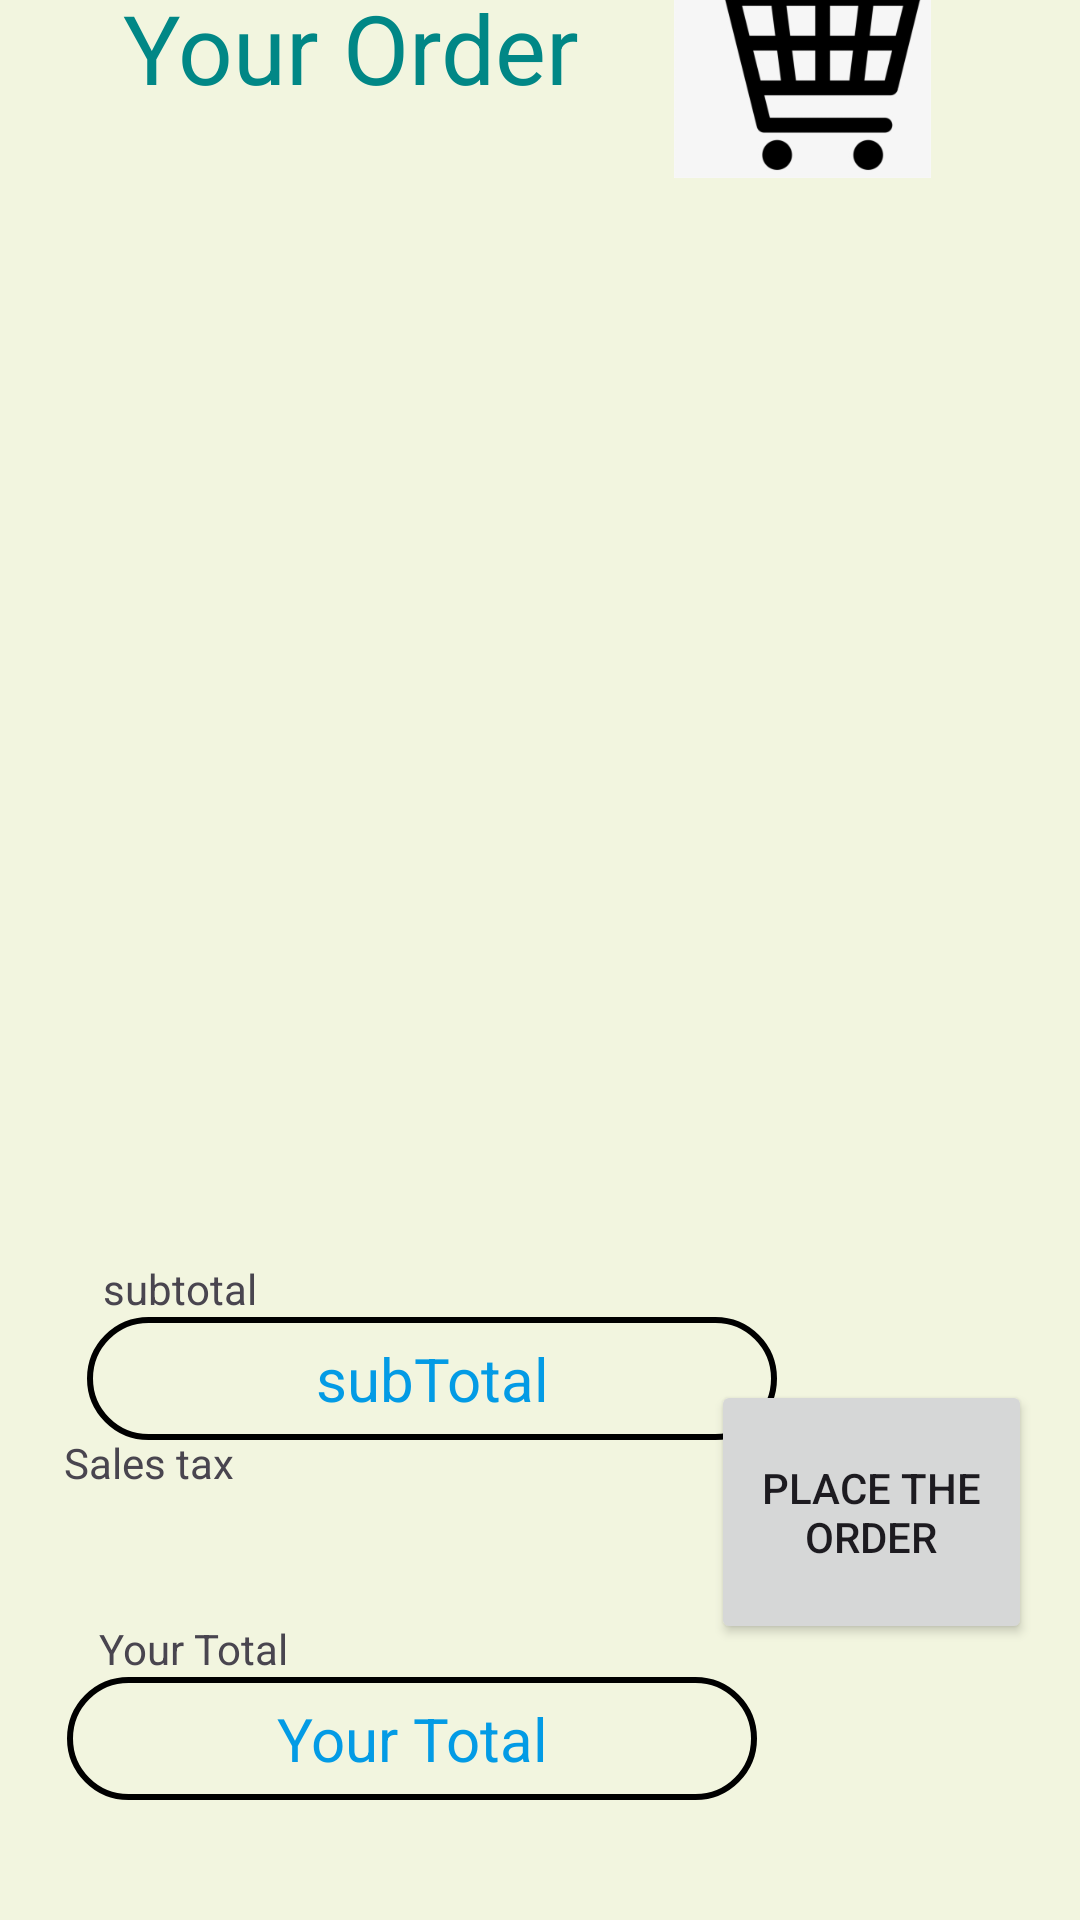

Reconstruct the res/layout file that produces this screen, plus the resources it refers to.
<!-- AndroidManifest.xml: application theme Theme.Projectfive -->
<!-- res/layout/activity_basket.xml -->
<?xml version="1.0" encoding="utf-8"?>

<androidx.constraintlayout.widget.ConstraintLayout xmlns:android="http://schemas.android.com/apk/res/android"
    xmlns:app="http://schemas.android.com/apk/res-auto"
    xmlns:tools="http://schemas.android.com/tools"
    android:background="@color/backgroundColor"
    android:layout_width="match_parent"
    android:layout_height="match_parent"
    tools:context=".basketActivity">

    <TextView
        android:id="@+id/subtotal"
        android:layout_width="230dp"
        android:layout_height="41dp"
        android:layout_marginStart="57dp"
        android:layout_marginEnd="296dp"
        android:layout_marginBottom="160dp"
        android:background="@drawable/tv_border"
        android:gravity="center"
        android:text="@string/subTotal"
        android:textColor="#039BE5"
        android:textSize="20sp"
        app:layout_constraintBottom_toBottomOf="parent"
        app:layout_constraintEnd_toEndOf="parent"
        app:layout_constraintHorizontal_bias="0.127"
        app:layout_constraintStart_toStartOf="parent" />

    <TextView
        android:id="@+id/tax"
        android:layout_width="230dp"
        android:layout_height="41dp"
        android:layout_marginStart="79dp"
        android:layout_marginEnd="313dp"
        android:layout_marginBottom="100dp"
        android:background="@drawable/tv_border"
        android:gravity="center"
        android:text="@string/tax"
        android:textColor="#039BE5"
        android:textSize="20sp"
        app:layout_constraintBottom_toBottomOf="parent"
        app:layout_constraintEnd_toEndOf="parent"
        app:layout_constraintHorizontal_bias="0.208"
        app:layout_constraintStart_toStartOf="parent" />

    <TextView
        android:id="@+id/totalWithTax"
        android:layout_width="230dp"
        android:layout_height="41dp"
        android:layout_marginStart="77dp"
        android:layout_marginEnd="241dp"
        android:layout_marginBottom="40dp"
        android:background="@drawable/tv_border"
        android:gravity="center"
        android:text="@string/YourTotal"
        android:textColor="#039BE5"
        android:textSize="20sp"
        app:layout_constraintBottom_toBottomOf="parent"
        app:layout_constraintEnd_toEndOf="parent"
        app:layout_constraintHorizontal_bias="0.291"
        app:layout_constraintStart_toStartOf="parent" />

    <Button
        android:id="@+id/confirmOrder"
        android:layout_width="107dp"
        android:layout_height="88dp"
        android:layout_marginEnd="16dp"
        android:layout_marginBottom="92dp"
        android:onClick="confirmOrder"
        android:text="@string/confirmOrder"
        android:visibility="visible"
        app:layout_constraintBottom_toBottomOf="parent"
        app:layout_constraintEnd_toEndOf="parent"
        tools:visibility="visible" />

    <ListView
        android:id="@+id/listViewOrder"
        android:layout_width="329dp"
        android:layout_height="300dp"
        android:layout_marginStart="45dp"
        android:layout_marginTop="110dp"
        android:layout_marginEnd="42dp"
        android:layout_marginBottom="17dp"
        android:background="#00000000"
        app:layout_constraintBottom_toTopOf="@+id/subtotalText"
        app:layout_constraintEnd_toEndOf="parent"
        app:layout_constraintHorizontal_bias="0.8"
        app:layout_constraintStart_toStartOf="parent"
        app:layout_constraintTop_toTopOf="parent"
        app:layout_constraintVertical_bias="1.0" />

    <ImageView
        android:id="@+id/carView"
        android:layout_width="113dp"
        android:layout_height="75dp"
        android:layout_marginStart="262dp"
        android:layout_marginEnd="36dp"
        android:layout_marginBottom="44dp"
        android:contentDescription="@string/cartImage"
        app:layout_constraintBottom_toTopOf="@+id/listViewOrder"
        app:layout_constraintEnd_toEndOf="parent"
        app:layout_constraintHorizontal_bias="1.0"
        app:layout_constraintStart_toStartOf="parent"
        app:srcCompat="@drawable/cartimage" />

    <TextView
        android:id="@+id/subtotalText"
        android:layout_width="wrap_content"
        android:layout_height="wrap_content"
        android:layout_marginStart="37dp"
        android:layout_marginEnd="323dp"
        android:text="@string/subtotalText"
        app:layout_constraintBottom_toTopOf="@+id/subtotal"
        app:layout_constraintEnd_toEndOf="parent"
        app:layout_constraintHorizontal_bias="0.057"
        app:layout_constraintStart_toStartOf="parent" />

    <TextView
        android:id="@+id/taxText"
        android:layout_width="wrap_content"
        android:layout_height="wrap_content"
        android:layout_marginStart="32dp"
        android:layout_marginTop="8dp"
        android:layout_marginEnd="202dp"
        android:layout_marginBottom="2dp"
        android:text="@string/taxText"
        app:layout_constraintBottom_toTopOf="@+id/tax"
        app:layout_constraintEnd_toStartOf="@+id/confirmOrder"
        app:layout_constraintHorizontal_bias="0.2"
        app:layout_constraintStart_toStartOf="parent"
        app:layout_constraintTop_toBottomOf="@+id/subtotal"
        app:layout_constraintVertical_bias="1.0" />

    <TextView
        android:id="@+id/subtaxText"
        android:layout_width="wrap_content"
        android:layout_height="wrap_content"
        android:layout_marginStart="38dp"
        android:layout_marginTop="11dp"
        android:layout_marginEnd="315dp"
        android:text="@string/totalText"
        app:layout_constraintBottom_toTopOf="@+id/totalWithTax"
        app:layout_constraintEnd_toEndOf="parent"
        app:layout_constraintHorizontal_bias="0.09"
        app:layout_constraintStart_toStartOf="parent"
        app:layout_constraintTop_toBottomOf="@+id/tax"
        app:layout_constraintVertical_bias="1.0" />

    <TextView
        android:id="@+id/textView2"
        android:layout_width="161dp"
        android:layout_height="50dp"
        android:layout_marginStart="41dp"
        android:layout_marginEnd="215dp"
        android:layout_marginBottom="596dp"
        android:text="@string/title"
        android:textColor="@color/teal_700"
        android:textSize="32sp"
        app:layout_constraintBottom_toBottomOf="parent"
        app:layout_constraintEnd_toEndOf="parent"
        app:layout_constraintHorizontal_bias="0.0"

        app:layout_constraintStart_toStartOf="parent"

        tools:ignore="TextSizeCheck" />



</androidx.constraintlayout.widget.ConstraintLayout>
<!-- resources referenced by this layout -->
<resources>
  <color name="backgroundColor">#f2f5df</color>
  <color name="teal_700">#FF018786</color>
  <!-- drawable cartimage: png bitmap (drawable, 18899 bytes) -->
  <!-- drawable tv_border (drawable) -->
  <?xml version="1.0" encoding="utf-8"?>
  
  <shape
      xmlns:android="http://schemas.android.com/apk/res/android">
  
      <stroke android:width="2dp" android:color="@color/black"/>
      <corners android:radius="30dp"/>
  </shape>
  <string name="YourTotal">Your Total</string>
  <string name="cartImage">Cart Image</string>
  <string name="confirmOrder">Place The Order</string>
  <string name="subTotal">subTotal</string>
  <string name="subtotalText">subtotal</string>
  <string name="tax">tax</string>
  <string name="taxText">Sales tax</string>
  <string name="title">Your Order</string>
  <string name="totalText">Your Total</string>
  <style name="Theme.Projectfive" parent="Base.Theme.Projectfive" />
  <color name="black">#FF000000</color>
  <style name="Base.Theme.Projectfive" parent="Theme.Material3.DayNight.NoActionBar">
          
          
      </style>
</resources>
